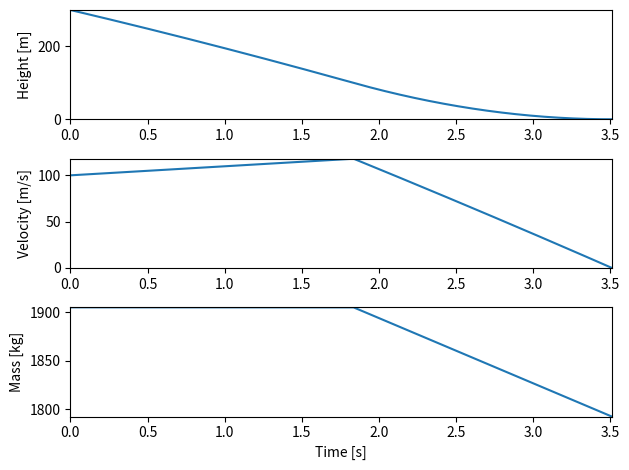

Write the Python code that produced this figure.
"""
Finds the relationship between burn starting height, burn time, final mass and
thrust for the simple 1-d rocket landing problem without drag.

[redacted]
"""

import numpy as np
from scipy.integrate import solve_ivp
from scipy.optimize import fsolve
import matplotlib.pyplot as plt

class Rocket:
    def __init__(self):
        """
        Defines parameters of the rocket landing problem.
        """
        # Environment parameters
        self.g = 9.81 # [m/s^2] Acceleration due to gravity
        
        # Rocket parameters
        self.m_0 = 1905. # [kg] Initial mass
        self.H_0 = 300. # [m] Initial height
        self.v_0 = 100. # [m/s] Initial velocity
        self.I_sp = 225 # [s] Rocket engine specific impulse
        
    def setLandingBurnStartHeight(self,H_1):
        """
        Sets the landing burn start height and internall computes the
        associated control quantities.
        
        Parameters
        ----------
        H_1 : float
            Landing burn start height.
        """
        self.H_1 = H_1
        
        #### Compute the landing burn properties
        v0,m0,Isp,g,H0,H1 = self.v_0,self.m_0,self.I_sp,self.g,self.H_0,H_1
        # Velocity at burn start [m/s]
        self.v_1 = np.sqrt(v0**2+2*g*(H0-H1))
        v1 = self.v_1
        # Find the thrust and burn time numerically by solving for the
        # necesarsy conditions they must satisfy
        alpha = 1/(Isp*g)
        def thrustBurnTimeNecessaryConditions(x):
            T,tb = x[0],x[1]
            cond1 = g*tb+1/alpha*np.log(1-alpha*T*tb/m0)+v1
            cond2 = H1+0.5*g*tb**2+tb/alpha+m0/(alpha**2*T)*np.log(1-alpha*T*tb/m0)
            cond = np.array([cond1,cond2])
            return cond
        # Initial guess from rocket dynamics with constant mass (i.e. double integrator)
        T_guess = m0*v1**2/(2*H1)+m0*g
        tb_guess = v1/(T_guess/m0-g)
        guess = np.array([T_guess,tb_guess])
        sol = fsolve(thrustBurnTimeNecessaryConditions, guess)
        # Burn thrust [N]
        self.T = sol[0]
        # Burn time [s]
        self.t_b = sol[1]
        # Final mass [s], according to Tsiolkovsky rocket equation
        self.m_f = m0*np.exp(-v1/(Isp*g))
        
    def thrust(self,height):
        """
        Controls the rocket engine for the landing burn.
        
        Parameters
        ----------
        height : float
            Rocket height.
            
        Returns
        -------
        : float
            Roket engine desired thrust.
        """
        return self.T if height<=self.H_1 else 0.
        
    def dynamics(self,time,state):
        """
        Returns the time derivative of the state=[position,velocity,mass].
        
        Parameters
        ----------
        time : float
            Current time.
        state : array
            Current state [position,velocity,mass].
        thrust : float
            Current thrust produced by the rocket engine (>=0).
            
        Returns
        -------
        dxdt : array
            Time derivative of the state.
        """
        h,v,m = state[0],state[1],state[2]
        dhdt = -v
        T = self.thrust(h) # Determine rocket engine thrust
        dvdt = self.g-T/m
        dmdt = -T/(self.I_sp*self.g)
        dxdt = np.array([dhdt,dvdt,dmdt])
        return dxdt
    
    def ascentEvent(self,time,state):
        """
        Indicates the event of rocket has started to go up.
        
        Parameters
        ----------
        time : float
            Current time.
        state : array
            Current state [position,velocity,mass].
            
        Returns
        -------
        v : float
            Rocket velocity (positive down).
        """
        v = state[1]
        return v
    ascentEvent.direction = -1. # Event triggers when starting to go up
    ascentEvent.terminal = True # Integration will stop once going up
    
    def burnEvent(self,time,state):
        """
        Indicates the start of the burn event.
        """
        h = state[0]
        return h-self.H_1
    burnEvent.direction = -1. # Event triggers when going below H_1
        
rocket = Rocket()
rocket.setLandingBurnStartHeight(100.)

# Simulate the dynamics
t_f = 100.
x_0 = np.array([rocket.H_0,rocket.v_0,rocket.m_0])

state = solve_ivp(fun = rocket.dynamics,
                  t_span = (0,t_f),
                  y0 = x_0,
                  events = [rocket.burnEvent,rocket.ascentEvent],
                  max_step = 0.001)

# Extract simulation results
t = state.t
t_burn = state.t_events[0]
t_ascent = state.t_events[1]
h = state.y[0]
v = state.y[1]
m = state.y[2]

# Plot result
fig = plt.figure(1)
plt.clf()
ax = fig.add_subplot(311)
ax.plot(t,h)
ax.set_ylabel('Height [m]')
plt.autoscale(tight=True)
ax = fig.add_subplot(312)
ax.plot(t,v)
ax.set_ylabel('Velocity [m/s]')
plt.autoscale(tight=True)
ax = fig.add_subplot(313)
ax.plot(t,m)
ax.set_xlabel('Time [s]')
ax.set_ylabel('Mass [kg]')
plt.autoscale(tight=True)
plt.tight_layout()
plt.show()

# =============================================================================
# # Simulate the dynamics
# t_f = 5.
# x_0 = np.array([rocket.H_0,rocket.v_0,rocket.m_0])
# 
# # Bisection search for the right thrust
# max_iters = 100
# iter_num = 0
# T_low,T_high = 0., 1e6
# while True:
#     iter_num += 1
#     if iter_num > max_iters:
#         print "Ran out of iterations"
#         break
#     rocket.T = 0.5*(T_low+T_high)
#     state = solve_ivp(fun = rocket.dynamics,
#                       t_span = (0,t_f),
#                       y0 = x_0,
#                       events = [rocket.burnEvent,
#                                 rocket.ascentEvent],
#                       max_step = 0.01)
#     # Extract simulation results
#     t = state.t
#     t_burn = state.t_events[0]
#     t_ascent = state.t_events[1]
#     h = state.y[0]
#     v = state.y[1]
#     m = state.y[2]
#     # Judge this thrust setting
#     on_ground = np.abs(h[-1]) < 1e-10
#     hovering = np.abs(v[-1]) < 1e-10
#     if on_ground and hovering:
#         break
#     elif h[-1] > 0:
#         # Thrust too high (rocket goes up before touching down)
#         T_high = rocket.T
#     else:
#         # Thrust too low (rocket crashed into the ground)
#         T_low = rocket.T
#     print "Iteration %-3d | h_f = %-15.4e | v_f = %-15.4e" % (iter_num,h[-1],v[-1])
# 
# # Extract simulation results
# t = state.t
# t_burn = state.t_events[0]
# t_ascent = state.t_events[1]
# h = state.y[0]
# v = state.y[1]
# m = state.y[2]
# 
# #%% Plot result
# 
# fig = plt.figure(1)
# plt.clf()
# ax = fig.add_subplot(311)
# ax.plot(t,h)
# ax.set_ylabel('Height [m]')
# plt.autoscale(tight=True)
# ax = fig.add_subplot(312)
# ax.plot(t,v)
# ax.set_ylabel('Velocity [m/s]')
# plt.autoscale(tight=True)
# ax = fig.add_subplot(313)
# ax.plot(t,m)
# ax.set_xlabel('Time [s]')
# ax.set_ylabel('Mass [kg]')
# plt.autoscale(tight=True)
# plt.tight_layout()
# plt.show()
# 
# #%% Verify the necessary conditions for T, t_b
# 
# g = rocket.g
# m0 = rocket.m_0
# v1 = rocket.v_1
# alpha = 1/(rocket.I_sp*g)
# H1 = rocket.H_1
# T = rocket.T
# tb = t_ascent-t_burn
# 
# condition_1 = g*tb+1/alpha*np.log(1-alpha*T/m0*tb)+v1
# condition_2 = H1-v1*tb-0.5*g*tb**2+m0/(alpha**2*T)*(1-alpha*T*tb/m0)*np.log(1-
#                                       alpha*T*tb/m0)+tb/alpha
#                                     
# # Both conditions are ~0, the small error is due to numerical inaccuracy of
# # solve_ivp (conclusion from the fact that both conditions get closet to zero
# # is max_step in solve_ivp is decreased)
# print "condition_1 = %.4e" % (condition_1)
# print "condition_2 = %.4e" % (condition_2)
# 
# # Verify the quadratic equation solution relating tb and T
# rhs = (m0*g/(alpha*T)-1/alpha)
# rhs = (rhs+np.sqrt(rhs**2+2*g*(m0*v1/(alpha*T)-H1)))/g
# # It is verified, to within solve_ivp's accuracy again
# print "quadratic_condition = %.4e" % (tb-rhs)
# 
# 
# 
# 
# 
# 
# 
# 
# 
# 
# 
# 
# 
# 
# =============================================================================
